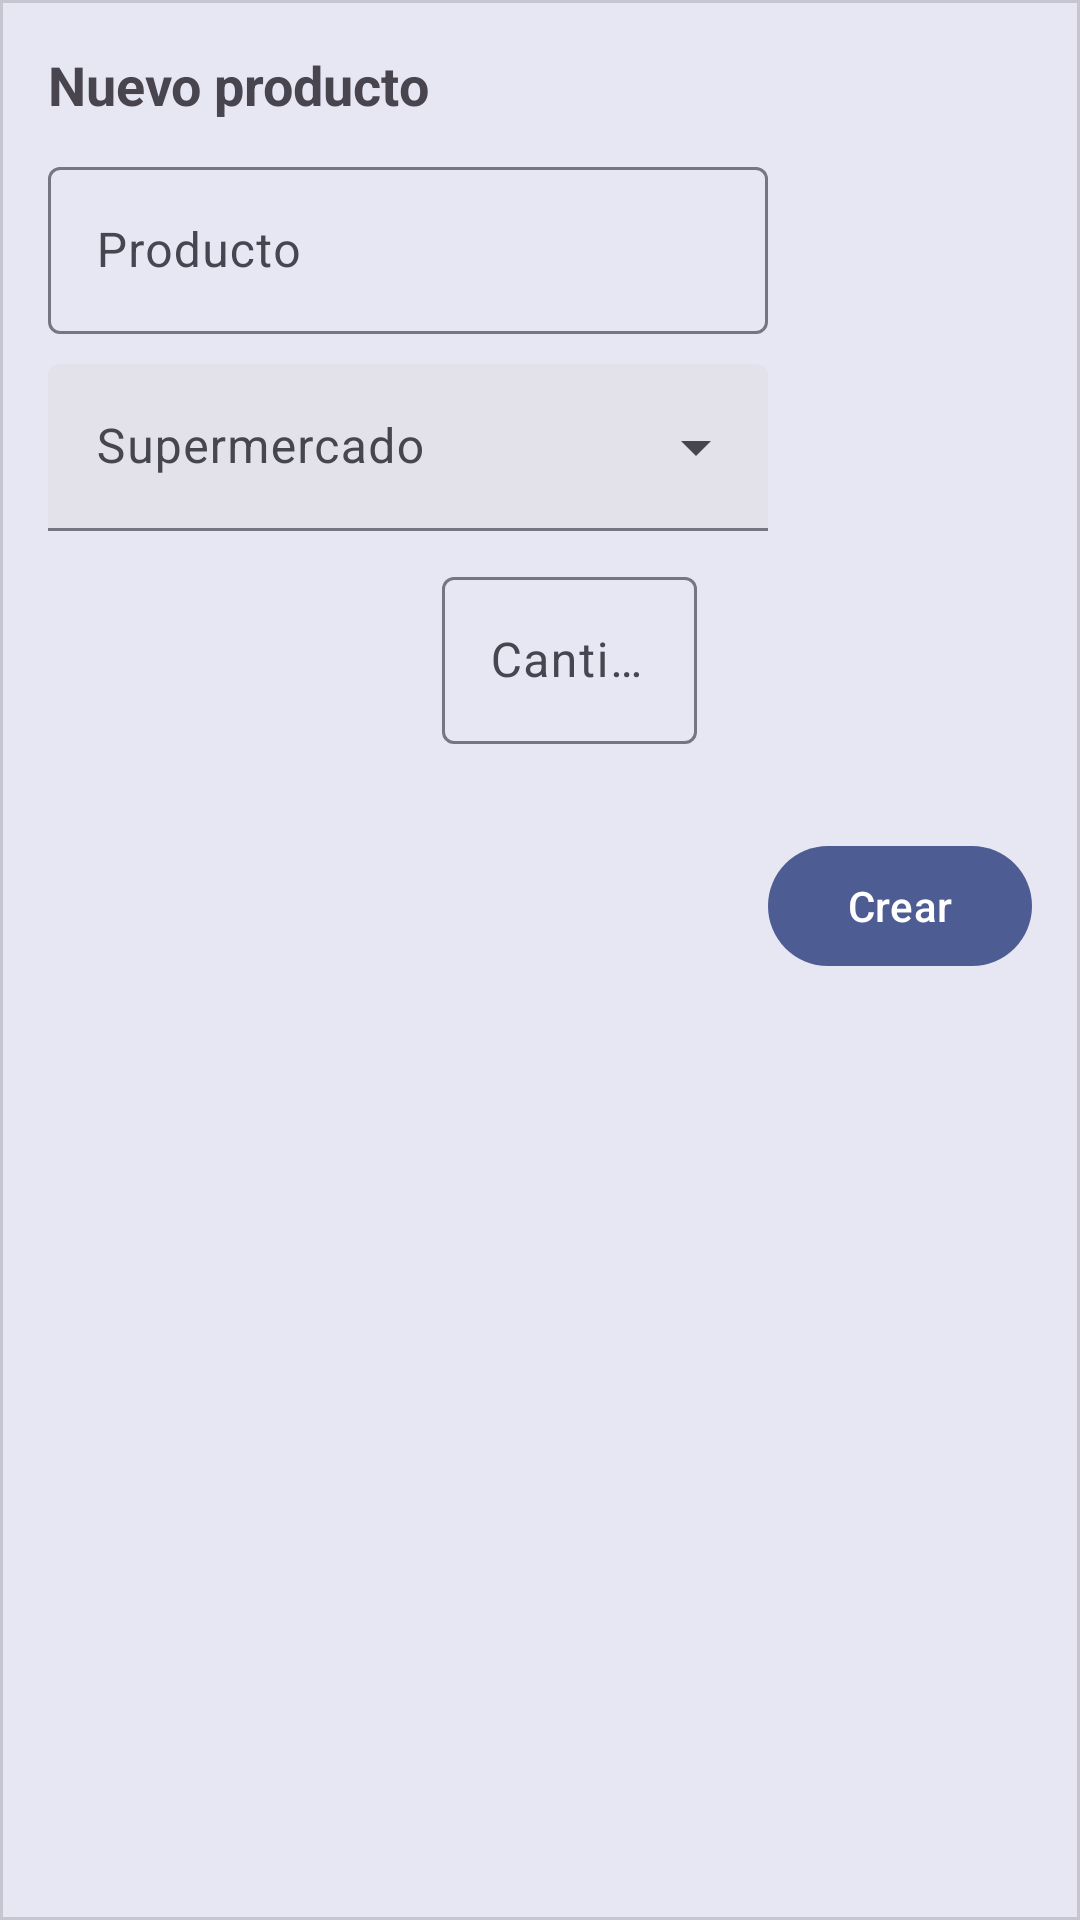

Write the Android layout XML for this screen, with the resource values it uses.
<!-- AndroidManifest.xml: application theme AppTheme -->
<!-- res/layout/dialog_product_adder.xml -->
<?xml version="1.0" encoding="utf-8"?>
<com.google.android.material.card.MaterialCardView xmlns:android="http://schemas.android.com/apk/res/android"
    xmlns:app="http://schemas.android.com/apk/res-auto"
    android:layout_width="match_parent"
    android:layout_height="wrap_content"
    app:cardCornerRadius="0dp"
    app:cardElevation="6dp">

    <androidx.appcompat.widget.LinearLayoutCompat
        android:layout_width="match_parent"
        android:layout_height="wrap_content"
        android:orientation="vertical"
        android:padding="16dp">

        <TextView
            android:id="@+id/alert_dialog_title"
            android:layout_width="wrap_content"
            android:layout_height="wrap_content"
            android:text="@string/new_product"
            android:textSize="18sp"
            android:textStyle="bold" />

        <com.google.android.material.textfield.TextInputLayout
            android:id="@+id/etProductName"
            android:layout_width="240dp"
            android:layout_height="wrap_content"
            android:layout_marginTop="10dp"
            android:layout_marginEnd="10dp"
            android:hint="@string/product">

            <com.google.android.material.textfield.TextInputEditText
                android:layout_width="match_parent"
                android:layout_height="wrap_content"
                android:inputType="textCapSentences" />

        </com.google.android.material.textfield.TextInputLayout>


        <com.google.android.material.textfield.TextInputLayout
            android:id="@+id/spinnerSupermarkets"
            style="@style/Widget.Material3.TextInputLayout.FilledBox.ExposedDropdownMenu"
            android:layout_width="240dp"
            android:layout_height="wrap_content"
            android:layout_marginTop="10dp"
            android:gravity="center_vertical"
            android:hint="@string/supermarket">

            <AutoCompleteTextView
                android:id="@+id/spinnerAutocompleteSupermarkets"
                android:layout_width="match_parent"
                android:layout_height="wrap_content"
                android:inputType="none" />
        </com.google.android.material.textfield.TextInputLayout>

        <com.google.android.material.textfield.TextInputLayout
            android:id="@+id/etQuantity"
            android:layout_width="85dp"
            android:layout_height="wrap_content"
            android:layout_marginTop="10dp"
            android:layout_marginStart="10dp"
            android:layout_marginBottom="10dp"
            android:layout_gravity="center"
            android:hint="@string/quantity">

            <com.google.android.material.textfield.TextInputEditText
                android:layout_width="match_parent"
                android:layout_height="wrap_content"
                android:inputType="number"
                android:maxLength="3"
                android:textAlignment="center" />

        </com.google.android.material.textfield.TextInputLayout>

        <com.google.android.material.button.MaterialButton
            android:id="@+id/btCreateList"
            android:layout_width="wrap_content"
            android:layout_height="wrap_content"
            android:layout_gravity="center|end"
            android:layout_marginTop="20dp"
            android:text="@string/create" />

    </androidx.appcompat.widget.LinearLayoutCompat>
</com.google.android.material.card.MaterialCardView>
<!-- resources referenced by this layout -->
<resources>
  <string name="create">Crear</string>
  <string name="new_product">Nuevo producto</string>
  <string name="product">Producto</string>
  <string name="quantity">Cantidad</string>
  <string name="supermarket">Supermercado</string>
  <color name="md_theme_primary">#4D5C92</color>
  <color name="md_theme_onPrimary">#FFFFFF</color>
  <color name="md_theme_primaryContainer">#DCE1FF</color>
  <color name="md_theme_onPrimaryContainer">#04164B</color>
  <color name="md_theme_secondary">#595D72</color>
  <color name="md_theme_onSecondary">#FFFFFF</color>
  <color name="md_theme_secondaryContainer">#DEE1F9</color>
  <color name="md_theme_onSecondaryContainer">#161B2C</color>
  <color name="md_theme_tertiary">#64558F</color>
  <color name="md_theme_onTertiary">#FFFFFF</color>
  <color name="md_theme_tertiaryContainer">#E8DDFF</color>
  <color name="md_theme_onTertiaryContainer">#1F1047</color>
  <color name="md_theme_error">#BA1A1A</color>
  <color name="md_theme_onError">#FFFFFF</color>
  <color name="md_theme_errorContainer">#FFDAD6</color>
  <color name="md_theme_onErrorContainer">#410002</color>
  <color name="md_theme_background">#FAF8FF</color>
  <color name="md_theme_onBackground">#1A1B21</color>
  <color name="md_theme_surface">#FAF8FF</color>
  <color name="md_theme_onSurface">#1A1B21</color>
  <color name="md_theme_surfaceVariant">#E2E1EC</color>
  <color name="md_theme_onSurfaceVariant">#45464F</color>
  <color name="md_theme_outline">#767680</color>
  <color name="md_theme_outlineVariant">#C6C5D0</color>
  <color name="md_theme_inverseSurface">#2F3036</color>
  <color name="md_theme_inverseOnSurface">#F1F0F7</color>
  <color name="md_theme_inversePrimary">#B6C4FF</color>
  <color name="md_theme_primaryFixed">#DCE1FF</color>
  <color name="md_theme_onPrimaryFixed">#04164B</color>
  <color name="md_theme_primaryFixedDim">#B6C4FF</color>
  <color name="md_theme_onPrimaryFixedVariant">#354479</color>
  <color name="md_theme_secondaryFixed">#DEE1F9</color>
  <color name="md_theme_onSecondaryFixed">#161B2C</color>
  <color name="md_theme_secondaryFixedDim">#C2C5DD</color>
  <color name="md_theme_onSecondaryFixedVariant">#424659</color>
  <color name="md_theme_tertiaryFixed">#E8DDFF</color>
  <color name="md_theme_onTertiaryFixed">#1F1047</color>
  <color name="md_theme_tertiaryFixedDim">#CEBDFE</color>
  <color name="md_theme_onTertiaryFixedVariant">#4C3E76</color>
  <color name="md_theme_surfaceDim">#DAD9E0</color>
  <color name="md_theme_surfaceBright">#FAF8FF</color>
  <color name="md_theme_surfaceContainerLowest">#FFFFFF</color>
  <color name="md_theme_surfaceContainerLow">#F4F3FA</color>
  <color name="md_theme_surfaceContainer">#EFEDF4</color>
  <color name="md_theme_surfaceContainerHigh">#E9E7EF</color>
  <color name="md_theme_surfaceContainerHighest">#E3E1E9</color>
</resources>
